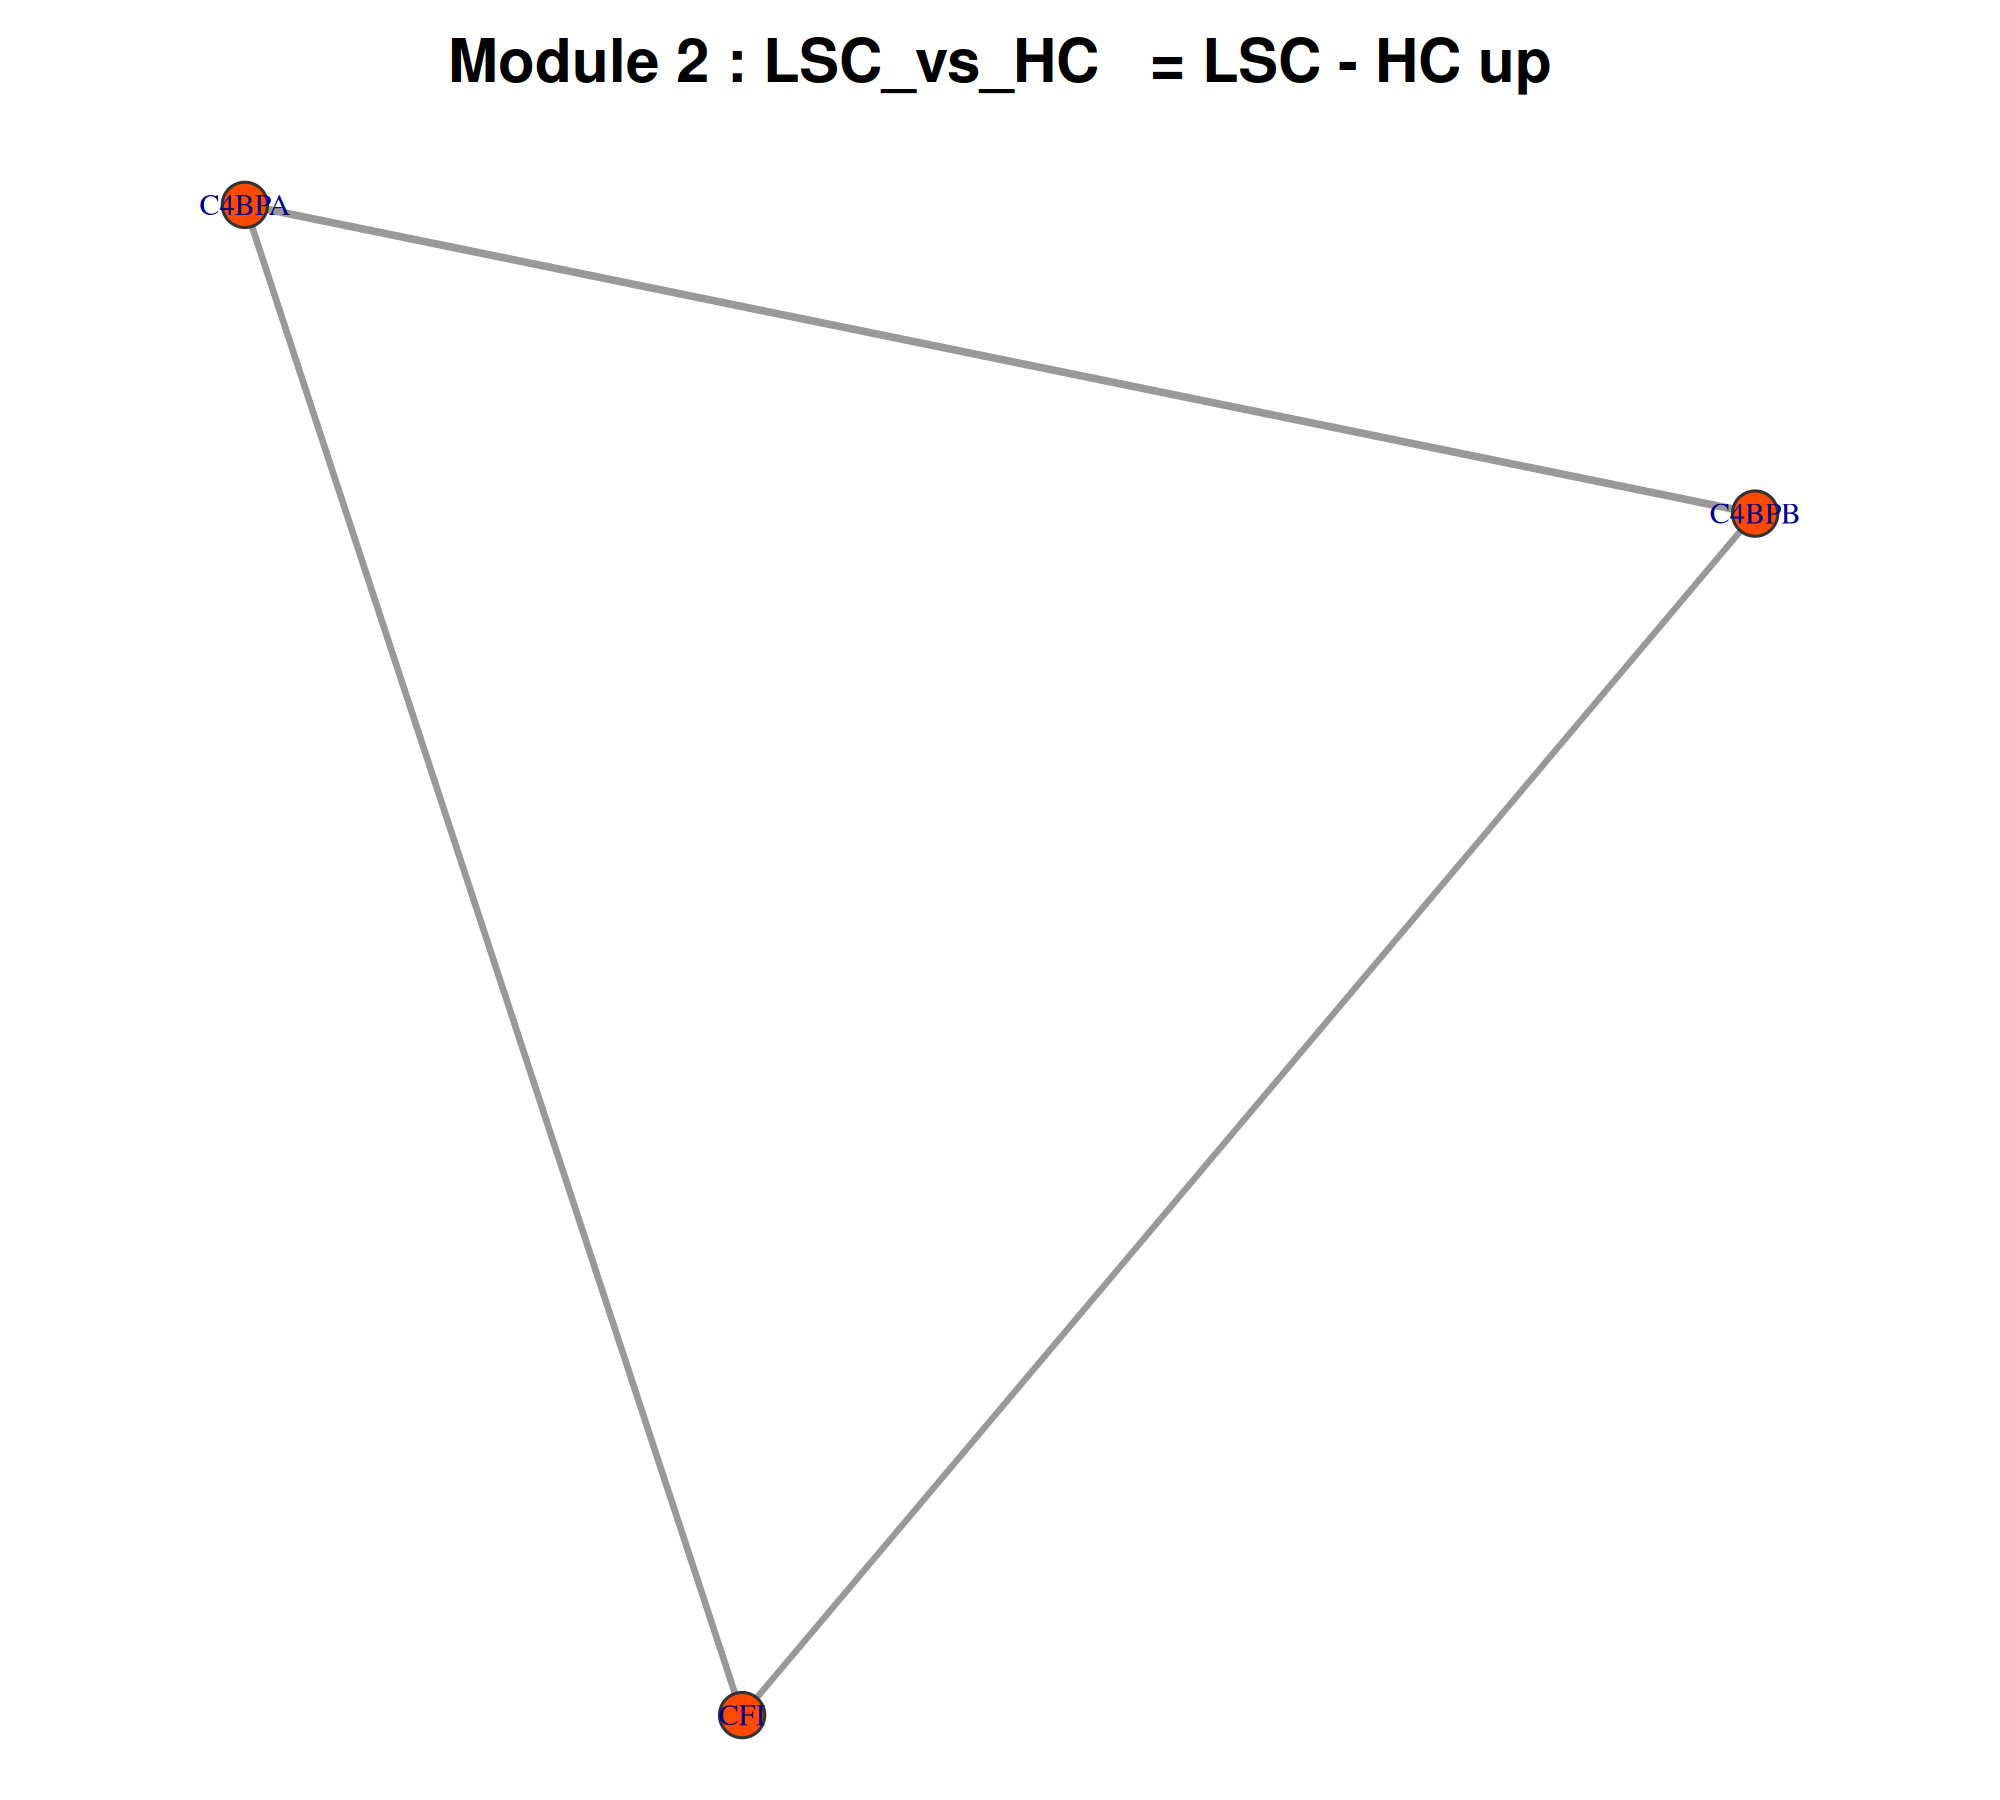

The data file committed next to this chart (first rows):
gene, degree, clustering_coeff, module
C4BPB, 2, 1, Module_2
C4BPA, 2, 1, Module_2
CFI, 2, 1, Module_2
